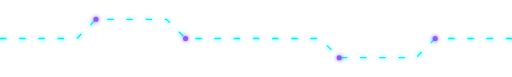
t = 0.00 s
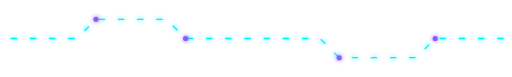
t = 1.33 s
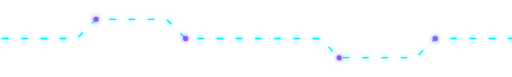
t = 2.67 s
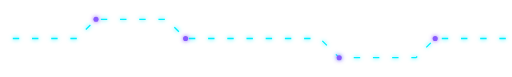
t = 4.00 s
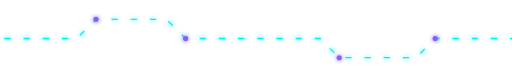
t = 5.33 s
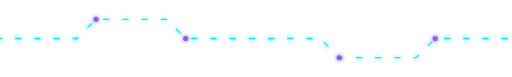
t = 6.67 s

The animated SVG that drew these frames (rendered in a browser with its animation timeline set to each time). Animation: 2 SMIL elements (animate=2); one cycle of 8.00 s, repeats indefinitely.

<svg width="800" height="120" viewBox="0 0 800 120" xmlns="http://www.w3.org/2000/svg">
  <defs>
    <filter id="cGlow" x="-50%" y="-50%" width="200%" height="200%">
      <feGaussianBlur stdDeviation="3" result="b"/>
      <feMerge><feMergeNode in="b"/><feMergeNode in="SourceGraphic"/></feMerge>
    </filter>
  </defs>
  <rect width="800" height="120" fill="none"/>
  <path d="M0,60 L120,60 L150,30 L260,30 L290,60 L500,60 L530,90 L650,90 L680,60 L800,60"
        fill="none" stroke="#00f0ff" stroke-width="2" filter="url(#cGlow)">
    <animate attributeName="stroke-dashoffset" from="0" to="-1000" dur="8s" repeatCount="indefinite"/>
    <animate attributeName="stroke-dasharray" values="10,20" dur="0.1s" repeatCount="indefinite"/>
  </path>
  <g fill="#8a5cff" filter="url(#cGlow)">
    <circle cx="150" cy="30" r="4"/>
    <circle cx="290" cy="60" r="4"/>
    <circle cx="530" cy="90" r="4"/>
    <circle cx="680" cy="60" r="4"/>
  </g>
</svg>
